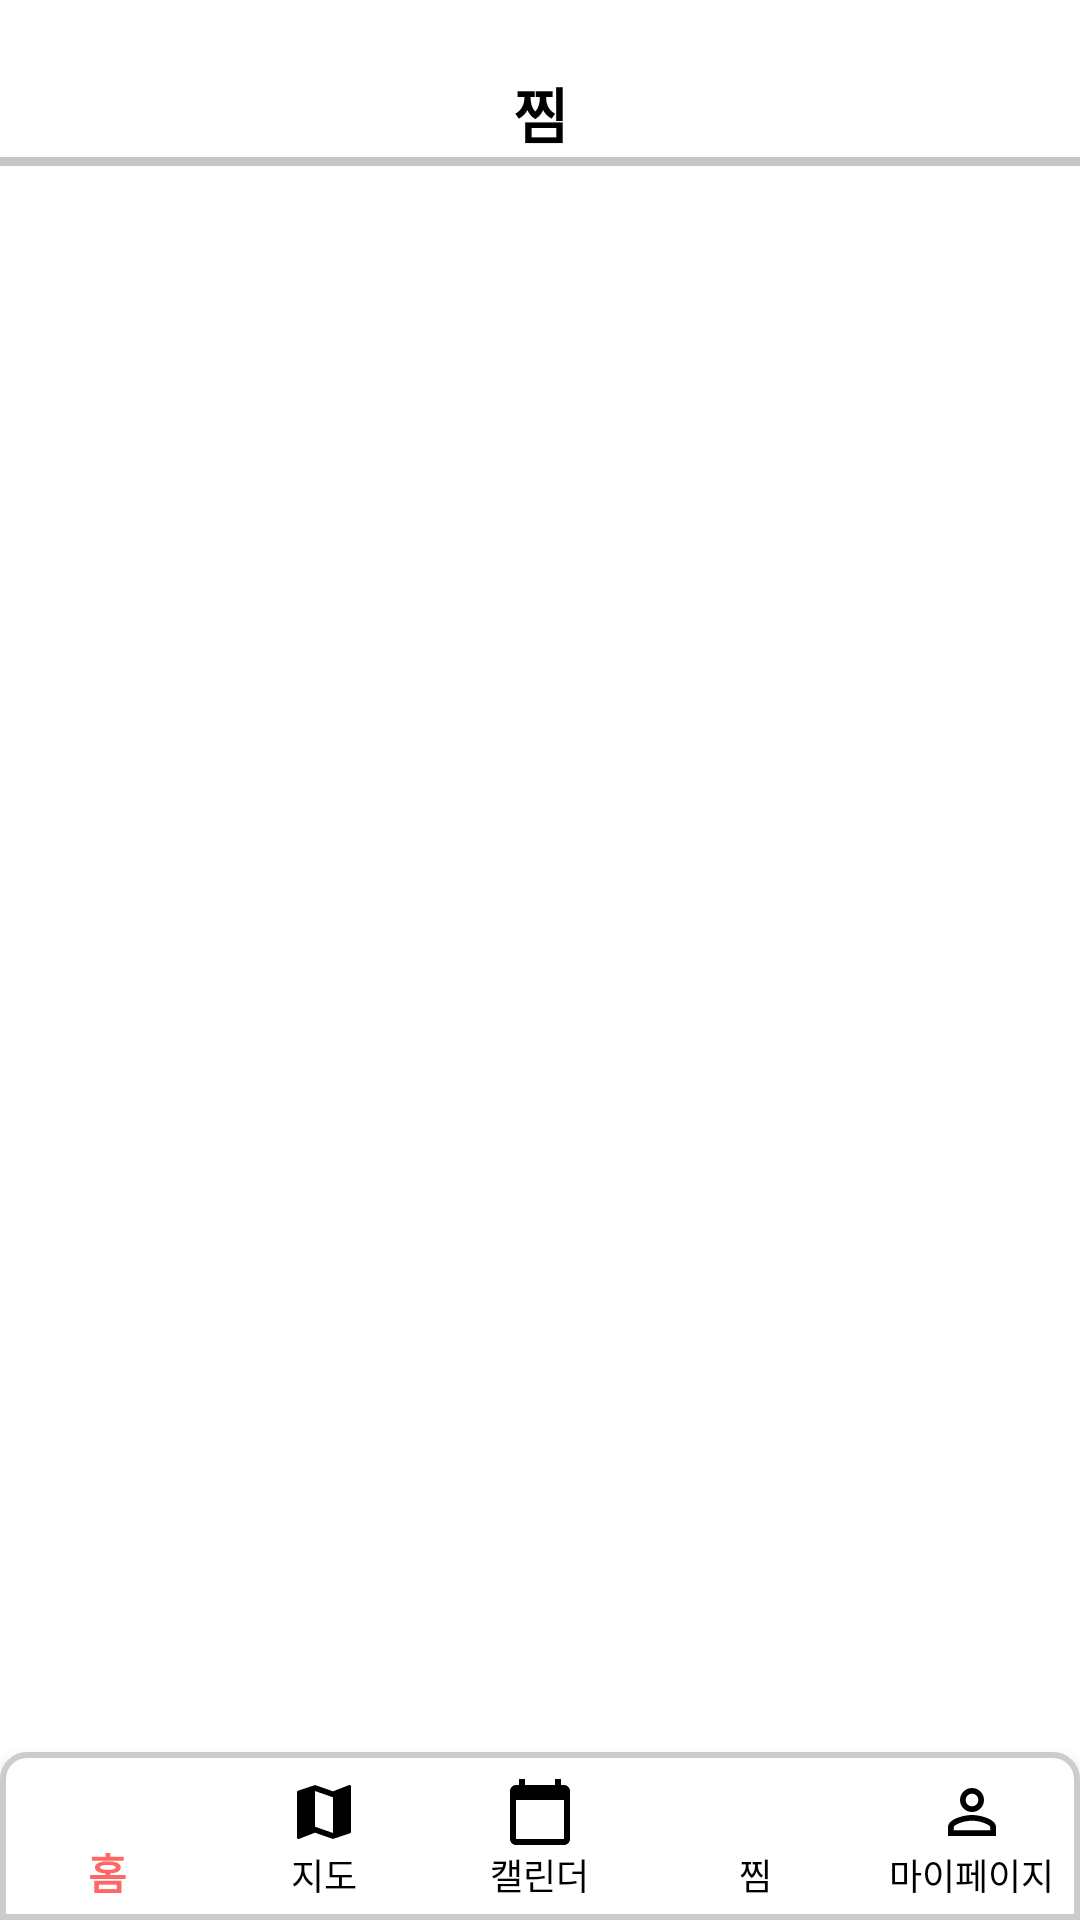

Reconstruct the res/layout file that produces this screen, plus the resources it refers to.
<!-- AndroidManifest.xml: application theme Theme.FestivalTimeProject -->
<!-- res/layout/activity_favorite.xml -->
<?xml version="1.0" encoding="utf-8"?>
<RelativeLayout xmlns:android="http://schemas.android.com/apk/res/android"
    xmlns:app="http://schemas.android.com/apk/res-auto"
    xmlns:tools="http://schemas.android.com/tools"
    android:layout_width="match_parent"
    android:layout_height="match_parent"
    android:background="@color/white"
    android:orientation="vertical"
    tools:context=".FavoriteActivity">

    <LinearLayout
        android:id="@+id/bar"
        android:layout_width="wrap_content"
        android:layout_height="wrap_content"
        android:orientation="vertical">
        <TextView
            android:id="@+id/Entire_view_title"
            android:layout_width="match_parent"
            android:layout_height="wrap_content"
            android:layout_marginTop="23dp"
            android:textSize="20sp"
            android:textColor="@color/black"
            android:textStyle="bold"
            android:gravity="center_horizontal"
            android:text="@string/favorite_event"/>
        <View
            android:id="@+id/upper_bar"
            android:layout_width="match_parent"
            android:layout_height="3dp"
            android:background="@color/gray"/>
    </LinearLayout>


    <ScrollView
        android:layout_width="match_parent"
        android:layout_height="match_parent"
        android:layout_above="@+id/bottom_navigation"
        android:layout_below="@+id/bar"
        android:scrollbars="none"
        android:layout_marginTop="10dp"
        tools:ignore="NotSibling,UnknownId">

        <LinearLayout
            android:id="@+id/festival_container"
            android:layout_width="match_parent"
            android:layout_height="wrap_content"
            android:layout_marginLeft="15dp"
            android:layout_marginRight="15dp"
            android:orientation="vertical"
            app:layout_constraintLeft_toLeftOf="parent"
            app:layout_constraintRight_toRightOf="parent">

            <LinearLayout
                android:id="@+id/festival_container1"
                android:layout_width="wrap_content"
                android:layout_height="wrap_content"
                android:layout_marginTop="80dp"
                android:orientation="vertical">



            </LinearLayout>

        </LinearLayout>


    </ScrollView>

    <TextView
        android:id="@+id/no_info_msg"
        android:layout_width="match_parent"
        android:layout_height="match_parent"
        android:layout_above="@id/bottom_navigation"
        android:layout_below="@id/bar"
        android:layout_gravity="center"
        android:gravity="center"
        android:textSize="20sp"
        android:textStyle="bold" />

    <com.google.android.material.bottomnavigation.BottomNavigationView
            android:id="@+id/bottom_navigation"
            android:layout_width="match_parent"
            android:layout_height="wrap_content"
            android:layout_alignParentBottom="true"
            android:background="@drawable/bottom_nevigation_background"
            app:itemIconTint="@drawable/menu_select_color"
            app:itemTextColor="@drawable/menu_select_color"
            app:labelVisibilityMode="labeled"
            app:menu="@menu/menu" />
    </RelativeLayout>
<!-- resources referenced by this layout -->
<resources>
  <color name="black">#FF000000</color>
  <color name="gray">#c6c6c6</color>
  <color name="white">#FFFFFF</color>
  <!-- drawable bottom_nevigation_background (drawable) -->
  <?xml version="1.0" encoding="utf-8"?>
  <shape xmlns:android="http://schemas.android.com/apk/res/android">
      <solid android:color="#FFFFFF" /> 
      <corners android:topLeftRadius="8dp" android:topRightRadius="8dp" /> 
      <stroke android:color="#CCCCCC" android:width="2dp" /> 
  </shape>
  <!-- drawable menu_select_color (drawable) -->
  <?xml version="1.0" encoding="utf-8"?>
  <selector xmlns:android="http://schemas.android.com/apk/res/android">
      <item android:color="@color/selected_color" android:state_checked="true" />
      <item android:color="@color/black" android:state_checked="false" />
  </selector>
  <string name="favorite_event">찜</string>
      /&gt;
  <style name="Theme.FestivalTimeProject" parent="Theme.AppCompat.Light.NoActionBar">
          
          <item name="colorPrimary">#FF6666</item>
          <item name="colorPrimaryVariant">#FF6666</item>
          <item name="colorOnPrimary">@color/white</item>
          
          <item name="colorSecondary">@color/teal_200</item>
          <item name="colorSecondaryVariant">@color/teal_700</item>
          <item name="colorOnSecondary">@color/black</item>
          
          <item name="android:statusBarColor">@color/black</item>
          
          <item name="windowNoTitle">true</item>
          <item name="windowActionBar">false</item>
      </style>
  <color name="selected_color">#FF6666</color>
  <color name="teal_200">#FF03DAC5</color>
  <color name="teal_700">#FF018786</color>
</resources>
